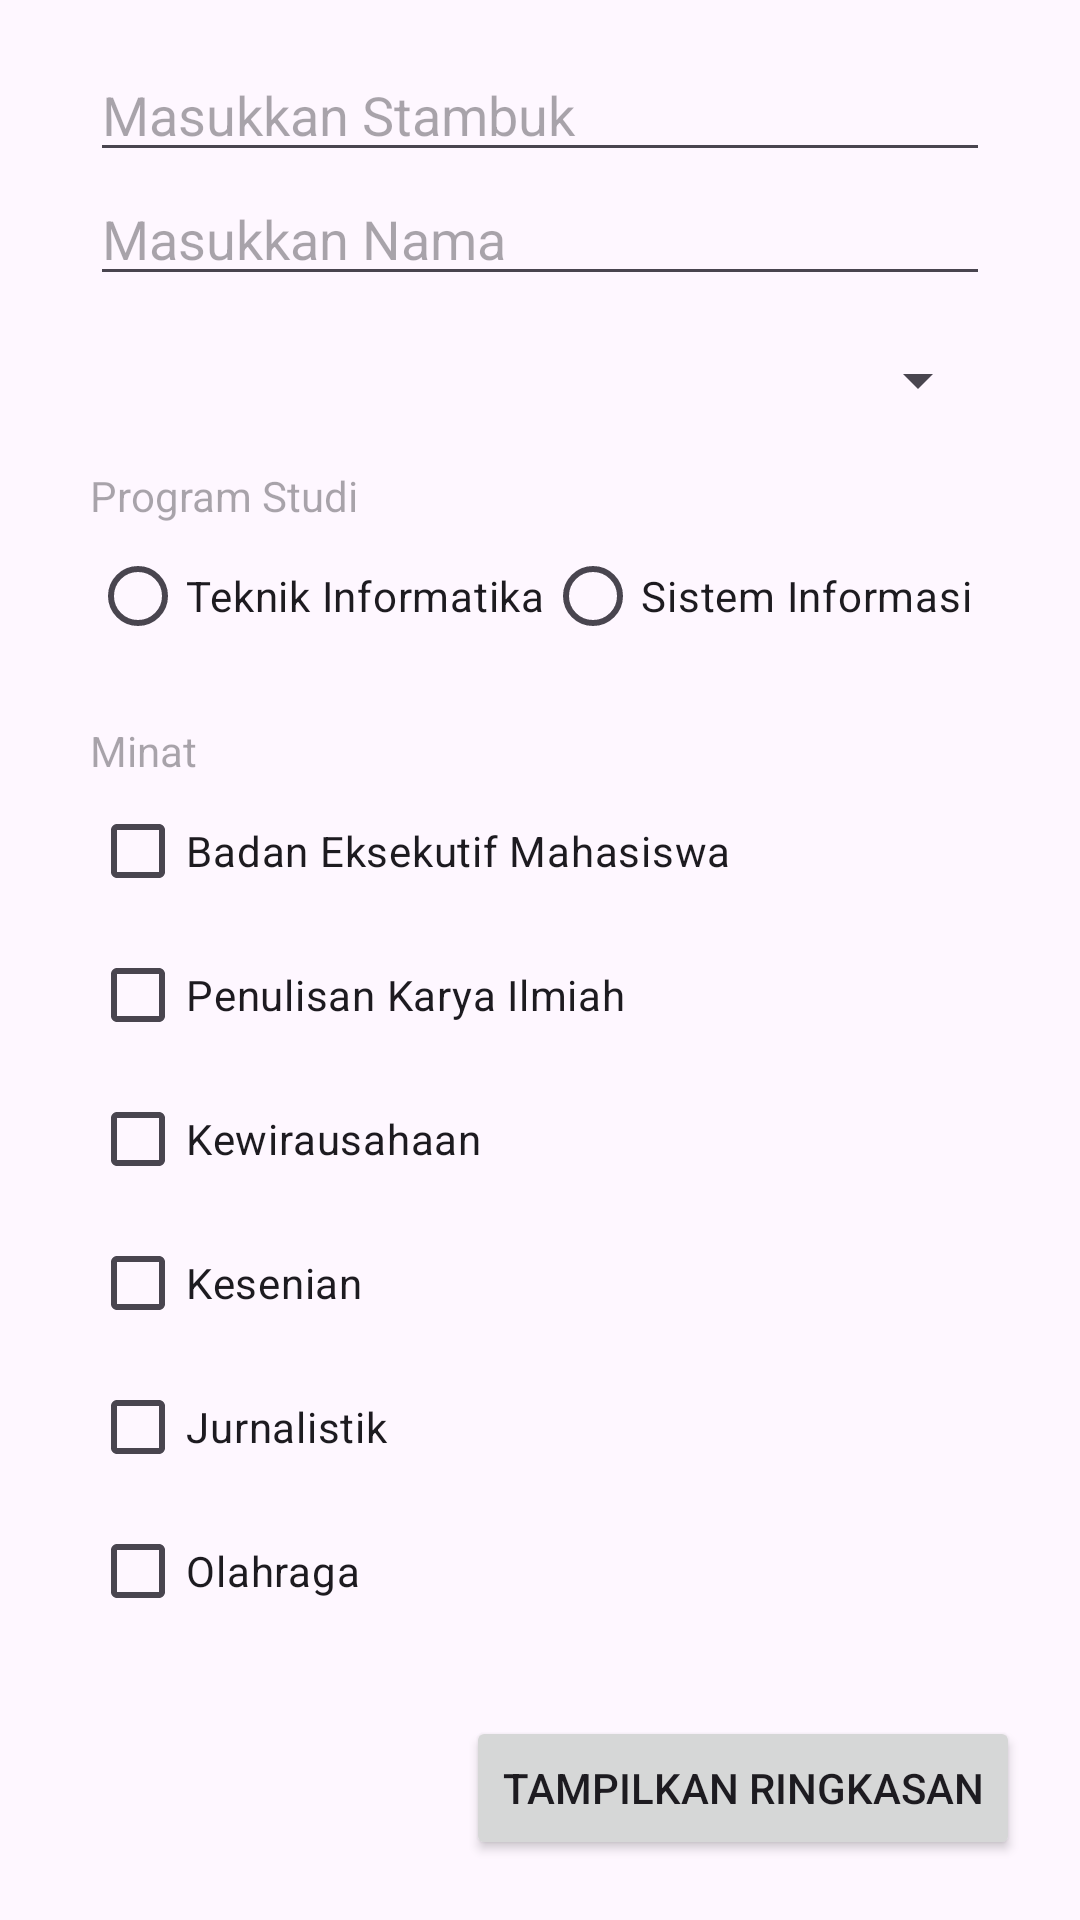

Write the Android layout XML for this screen, with the resource values it uses.
<!-- AndroidManifest.xml: application theme Theme.Praktikum3 -->
<!-- res/layout/activity_main.xml -->
<?xml version="1.0" encoding="utf-8"?>

<androidx.constraintlayout.widget.ConstraintLayout xmlns:android="http://schemas.android.com/apk/res/android"
    xmlns:app="http://schemas.android.com/apk/res-auto"
    xmlns:tools="http://schemas.android.com/tools"
    android:id="@+id/main"
    android:layout_width="match_parent"
    android:layout_height="match_parent"
    tools:context=".MainActivity">

    <EditText
        android:id="@+id/editTextText"
        android:layout_width="0dp"
        android:layout_height="wrap_content"
        android:layout_marginTop="16dp"
        android:ems="10"
        android:hint="Masukkan Stambuk"
        android:inputType="text"
        app:layout_constraintEnd_toEndOf="@+id/editTextText2"
        app:layout_constraintStart_toStartOf="@+id/editTextText2"
        app:layout_constraintTop_toTopOf="parent" />

    <EditText
        android:id="@+id/editTextText2"
        android:layout_width="0dp"
        android:layout_height="wrap_content"
        android:ems="10"
        android:hint="Masukkan Nama"
        android:inputType="text"
        app:layout_constraintEnd_toEndOf="@+id/spinner"
        app:layout_constraintStart_toStartOf="@+id/spinner"
        app:layout_constraintTop_toBottomOf="@+id/editTextText" />

    <Spinner
        android:id="@+id/spinner"
        android:layout_width="300dp"
        android:layout_height="wrap_content"
        android:layout_marginStart="30dp"
        android:layout_marginTop="16dp"
        app:layout_constraintStart_toStartOf="parent"
        app:layout_constraintTop_toBottomOf="@+id/editTextText2" />

    <TextView
        android:id="@+id/textView"
        android:layout_width="wrap_content"
        android:layout_height="wrap_content"
        android:layout_marginTop="17dp"
        android:hint="Program Studi"
        app:layout_constraintStart_toStartOf="@+id/spinner"
        app:layout_constraintTop_toBottomOf="@+id/spinner" />

    <RadioGroup
        android:id="@+id/radioGroup"
        android:layout_width="wrap_content"
        android:layout_height="wrap_content"
        android:orientation="horizontal"
        app:layout_constraintStart_toStartOf="@+id/textView"
        app:layout_constraintTop_toBottomOf="@+id/textView">

        <RadioButton
            android:id="@+id/radioButton"
            android:layout_width="wrap_content"
            android:layout_height="wrap_content"
            android:layout_weight="1"
            android:text="Teknik Informatika" />

        <RadioButton
            android:id="@+id/radioButton2"
            android:layout_width="wrap_content"
            android:layout_height="wrap_content"
            android:layout_weight="1"
            android:text="Sistem Informasi" />


    </RadioGroup>

    <TextView
        android:id="@+id/textView2"
        android:layout_width="wrap_content"
        android:layout_height="wrap_content"
        android:layout_marginTop="18dp"
        android:hint="Minat"
        app:layout_constraintStart_toStartOf="@+id/radioGroup"
        app:layout_constraintTop_toBottomOf="@+id/radioGroup" />

    <CheckBox
        android:id="@+id/checkBox"
        android:layout_width="wrap_content"
        android:layout_height="wrap_content"
        android:text="Badan Eksekutif Mahasiswa"
        app:layout_constraintStart_toStartOf="@+id/textView2"
        app:layout_constraintTop_toBottomOf="@+id/textView2" />

    <CheckBox
        android:id="@+id/checkBox2"
        android:layout_width="wrap_content"
        android:layout_height="wrap_content"
        android:text="Penulisan Karya Ilmiah"
        app:layout_constraintStart_toStartOf="@+id/checkBox"
        app:layout_constraintTop_toBottomOf="@+id/checkBox" />

    <CheckBox
        android:id="@+id/checkBox3"
        android:layout_width="wrap_content"
        android:layout_height="wrap_content"
        android:text="Kewirausahaan"
        app:layout_constraintStart_toStartOf="@+id/checkBox2"
        app:layout_constraintTop_toBottomOf="@+id/checkBox2" />

    <CheckBox
        android:id="@+id/checkBox4"
        android:layout_width="wrap_content"
        android:layout_height="wrap_content"
        android:text="Kesenian"
        app:layout_constraintStart_toStartOf="@+id/checkBox3"
        app:layout_constraintTop_toBottomOf="@+id/checkBox3" />

    <CheckBox
        android:id="@+id/checkBox5"
        android:layout_width="wrap_content"
        android:layout_height="wrap_content"
        android:text="Jurnalistik"
        app:layout_constraintStart_toStartOf="@+id/checkBox4"
        app:layout_constraintTop_toBottomOf="@+id/checkBox4" />

    <CheckBox
        android:id="@+id/checkBox6"
        android:layout_width="wrap_content"
        android:layout_height="wrap_content"
        android:text="Olahraga"
        app:layout_constraintStart_toStartOf="@+id/checkBox5"
        app:layout_constraintTop_toBottomOf="@+id/checkBox5" />

    <Button
        android:id="@+id/button"
        android:layout_width="wrap_content"
        android:layout_height="wrap_content"
        android:layout_marginEnd="20dp"
        android:layout_marginBottom="20dp"
        android:text="TAMPILKAN RINGKASAN"
        app:layout_constraintBottom_toBottomOf="parent"
        app:layout_constraintEnd_toEndOf="parent" />
</androidx.constraintlayout.widget.ConstraintLayout>
<!-- resources referenced by this layout -->
<resources>
  <style name="Theme.Praktikum3" parent="Base.Theme.Praktikum3" />
  <style name="Base.Theme.Praktikum3" parent="Theme.Material3.DayNight.NoActionBar">
          
          
      </style>
</resources>
